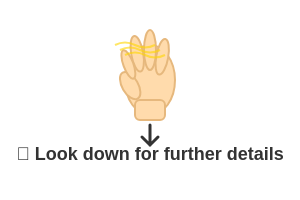
t = 0.00 s
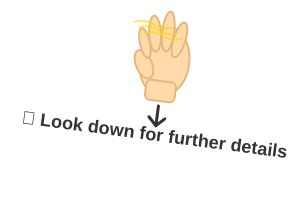
t = 0.33 s
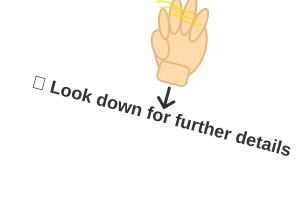
t = 0.67 s
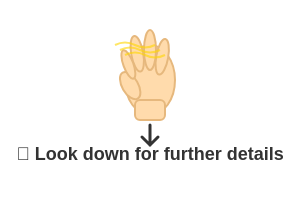
t = 1.00 s
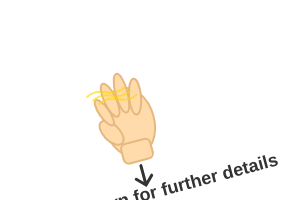
t = 1.33 s
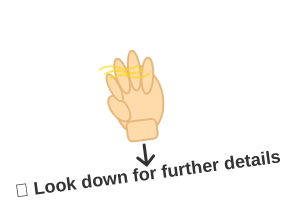
t = 1.67 s

The animated SVG that drew these frames (rendered in a browser with its animation timeline set to each time). Animation: 1 SMIL element (animateTransform=1); one cycle of 2.00 s, repeats indefinitely.

<svg width="300" height="200" xmlns="http://www.w3.org/2000/svg">
  <!-- Hand waving goodbye -->
  <g id="hand" transform="translate(150, 80)">
    <!-- Palm -->
    <ellipse cx="0" cy="0" rx="25" ry="35" fill="#FFDBAC" stroke="#E6B87D" stroke-width="2"/>
    
    <!-- Thumb -->
    <ellipse cx="-20" cy="-5" rx="8" ry="15" fill="#FFDBAC" stroke="#E6B87D" stroke-width="2" transform="rotate(-30)"/>
    
    <!-- Index finger -->
    <ellipse cx="8" cy="-25" rx="6" ry="18" fill="#FFDBAC" stroke="#E6B87D" stroke-width="2" transform="rotate(10)"/>
    
    <!-- Middle finger -->
    <ellipse cx="0" cy="-30" rx="6" ry="20" fill="#FFDBAC" stroke="#E6B87D" stroke-width="2"/>
    
    <!-- Ring finger -->
    <ellipse cx="-8" cy="-28" rx="6" ry="18" fill="#FFDBAC" stroke="#E6B87D" stroke-width="2" transform="rotate(-10)"/>
    
    <!-- Pinky -->
    <ellipse cx="-15" cy="-22" rx="5" ry="15" fill="#FFDBAC" stroke="#E6B87D" stroke-width="2" transform="rotate(-20)"/>
    
    <!-- Wrist -->
    <rect x="-15" y="20" width="30" height="20" fill="#FFDBAC" stroke="#E6B87D" stroke-width="2" rx="5"/>
    
    <!-- Pointing gesture - arrow pointing down -->
    <path d="M 0 45 L 0 65 M -8 57 L 0 65 L 8 57" stroke="#333" stroke-width="3" fill="none" stroke-linecap="round"/>
  </g>
  
  <!-- Wave motion lines -->
  <g id="wave-lines" opacity="0.6">
    <path d="M 120 50 Q 130 45 140 50 Q 150 55 160 50" stroke="#FFD700" stroke-width="2" fill="none"/>
    <path d="M 115 45 Q 125 40 135 45 Q 145 50 155 45" stroke="#FFD700" stroke-width="2" fill="none"/>
    <path d="M 125 55 Q 135 50 145 55 Q 155 60 165 55" stroke="#FFD700" stroke-width="2" fill="none"/>
  </g>
  
  <!-- Text -->
  <text x="150" y="160" text-anchor="middle" font-family="Arial, sans-serif" font-size="18" font-weight="bold" fill="#333">
    👋 Look down for further details
  </text>
  
  <!-- Animation for waving motion -->
  <animateTransform
    attributeName="transform"
    type="rotate"
    values="0 150 80;15 150 80;-15 150 80;0 150 80"
    dur="2s"
    repeatCount="indefinite"/>
</svg>
